Run: headless pygame with SDL's dummy video driver; simulated clock (each Clock.tick advances the game by its frame time, no real sleeping); random seed 0; keys injected as events and as key.get_pressed() state; mouse plan: one left click at the window centre at the start of phase 2, then a move to the lower-right quarter at the start of phase 3.
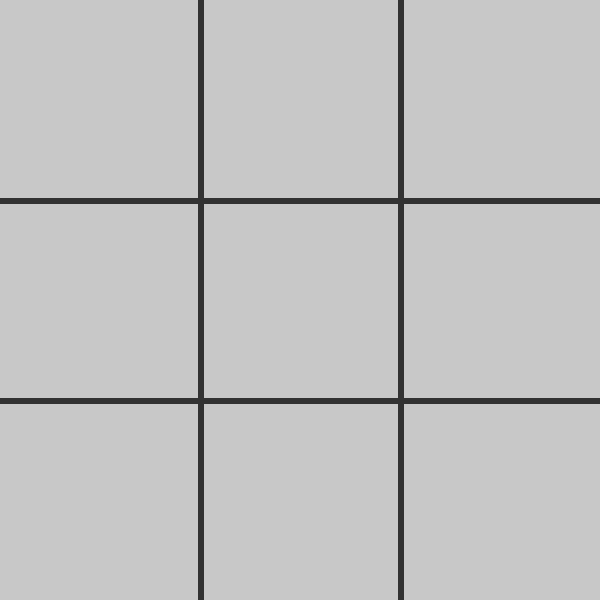
Frame 1 of 4 · flips 1–60 · no input
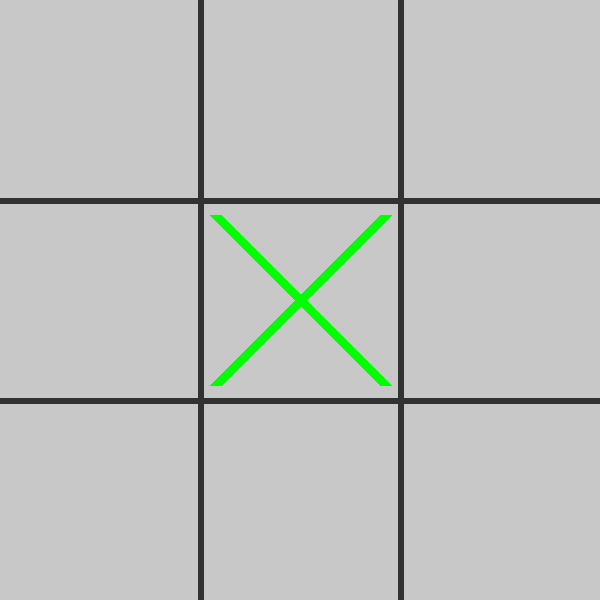
Frame 2 of 4 · flips 61–180 · clicked the window centre · tapped SPACE, RETURN · held RIGHT (→), D
Frame 3 of 4 · flips 181–300 · moved the mouse to the lower-right quarter · held DOWN (↓), S · screen unchanged from frame 2, image omitted
Frame 4 of 4 · flips 301–420 · held LEFT (←), A, UP (↑), W · screen unchanged from frame 3, image omitted

The pygame program that drew these frames:

import pygame

pygame.init()

# Has to be square
SCREEN_RESOLUTION = (600, 600)
BACKGROUND_COLOR = (200, 200, 200)
GRID_COLOR = (50, 50, 50)
GRID_LINE_WIDTH = 6
CELL_BORDER = SCREEN_RESOLUTION[0] // 3
MARKS_WIDTH = 12
FONT = pygame.font.SysFont(None, 40)

screen = pygame.display.set_mode(SCREEN_RESOLUTION)
pygame.display.set_caption("Tictaktoe")

clicked = False

again_button_rect = pygame.Rect((SCREEN_RESOLUTION[0]//2 - 85, SCREEN_RESOLUTION[1]//2, 160, 50))


class Game:
    def __init__(self):
        self.board = [[0] * 3 for _ in range(3)]
        self.pos = ()
        self.player = 1
        self.winner = 0

    def restart(self):
        self.__init__()

    def winner_check(self):
        board_y = 0
        for x in self.board:
            if sum(x) == 3:
                self.winner = 1
            if sum(x) == -3:
                self.winner = -1
            if self.board[0][board_y] + self.board[1][board_y] + self.board[2][board_y] == 3:
                self.winner = 1
            if self.board[0][board_y] + self.board[1][board_y] + self.board[2][board_y] == -3:
                self.winner = -1
            board_y += 1
        if (self.board[0][0] + self.board[1][1] + self.board[2][2] == 3
                or self.board[2][0] + self.board[1][1] + self.board[0][2] == 3):
            self.winner = 1
        if (self.board[0][0] + self.board[1][1] + self.board[2][2] == -3
                or self.board[2][0] + self.board[1][1] + self.board[0][2] == -3):
            self.winner = -1


def draw_grid():
    screen.fill(BACKGROUND_COLOR)
    for x in range(1, 3):
        pygame.draw.line(screen, GRID_COLOR, (0, x * CELL_BORDER),
                         (SCREEN_RESOLUTION[0], x * CELL_BORDER), GRID_LINE_WIDTH)
        pygame.draw.line(screen, GRID_COLOR, (x * CELL_BORDER, 0)
                         , (x * CELL_BORDER, SCREEN_RESOLUTION[1]), GRID_LINE_WIDTH)


def draw_board(g: Game):
    board_x = 0
    for x in g.board:
        board_y = 0
        for y in x:
            # CROSS
            if y == 1:
                pygame.draw.line(screen, "green",
                                 (board_x * CELL_BORDER + 15, board_y * CELL_BORDER + 15),
                                 (board_x * CELL_BORDER + CELL_BORDER - 15, board_y * CELL_BORDER + CELL_BORDER - 15),
                                 MARKS_WIDTH)
                pygame.draw.line(screen, "green",
                                 (board_x * CELL_BORDER + 15, board_y * CELL_BORDER + CELL_BORDER - 15),
                                 (board_x * CELL_BORDER + CELL_BORDER - 15, board_y * CELL_BORDER + 15),
                                 MARKS_WIDTH)
            # CIRCLE
            if y == -1:
                pygame.draw.circle(screen, "red", (board_x * CELL_BORDER + CELL_BORDER / 2,
                                                   board_y * CELL_BORDER + CELL_BORDER / 2),
                                   int(CELL_BORDER / 2.5), MARKS_WIDTH)
            board_y += 1
        board_x += 1


def draw_winner(g: Game):
    text_color = "green" if g.winner == 1 else "red"
    win_text = f"Player {1 if g.winner == 1 else 2} wins!"
    win_text_img = FONT.render(win_text, True, text_color)
    retry_text = "Retry?"
    retry_text_img = FONT.render(retry_text, True, text_color)

    pygame.draw.rect(screen, "blue", (SCREEN_RESOLUTION[0]//2 - 100, SCREEN_RESOLUTION[1]//2 - 60, 200, 50))
    pygame.draw.rect(screen, "blue", again_button_rect)
    screen.blit(win_text_img, (SCREEN_RESOLUTION[0]//2 - 95, SCREEN_RESOLUTION[1] // 2 - 50))
    screen.blit(retry_text_img, (SCREEN_RESOLUTION[0]//2 - 50, SCREEN_RESOLUTION[1] // 2 + 10))


is_running = True
game = Game()
while is_running:

    draw_grid()
    draw_board(game)

    for event in pygame.event.get():
        if event.type == pygame.QUIT:
            is_running = False
        if game.winner == 0:
            if event.type == pygame.MOUSEBUTTONDOWN and not clicked:
                clicked = True
            if event.type == pygame.MOUSEBUTTONUP and clicked:
                clicked = False
                pos = pygame.mouse.get_pos()
                pos_x = pos[0]
                pos_y = pos[1]
                if game.board[pos_x // CELL_BORDER][pos_y // CELL_BORDER] == 0:
                    game.board[pos_x // CELL_BORDER][pos_y // CELL_BORDER] = game.player
                    game.player *= -1
                    game.winner_check()

    if game.winner != 0:
        draw_winner(game)
        if event.type == pygame.MOUSEBUTTONDOWN and not clicked:
            clicked = True
        if event.type == pygame.MOUSEBUTTONUP and clicked:
            clicked = False
            pos = pygame.mouse.get_pos()
            if again_button_rect.collidepoint(pos):
                game.restart()

    pygame.display.flip()

pygame.quit()
